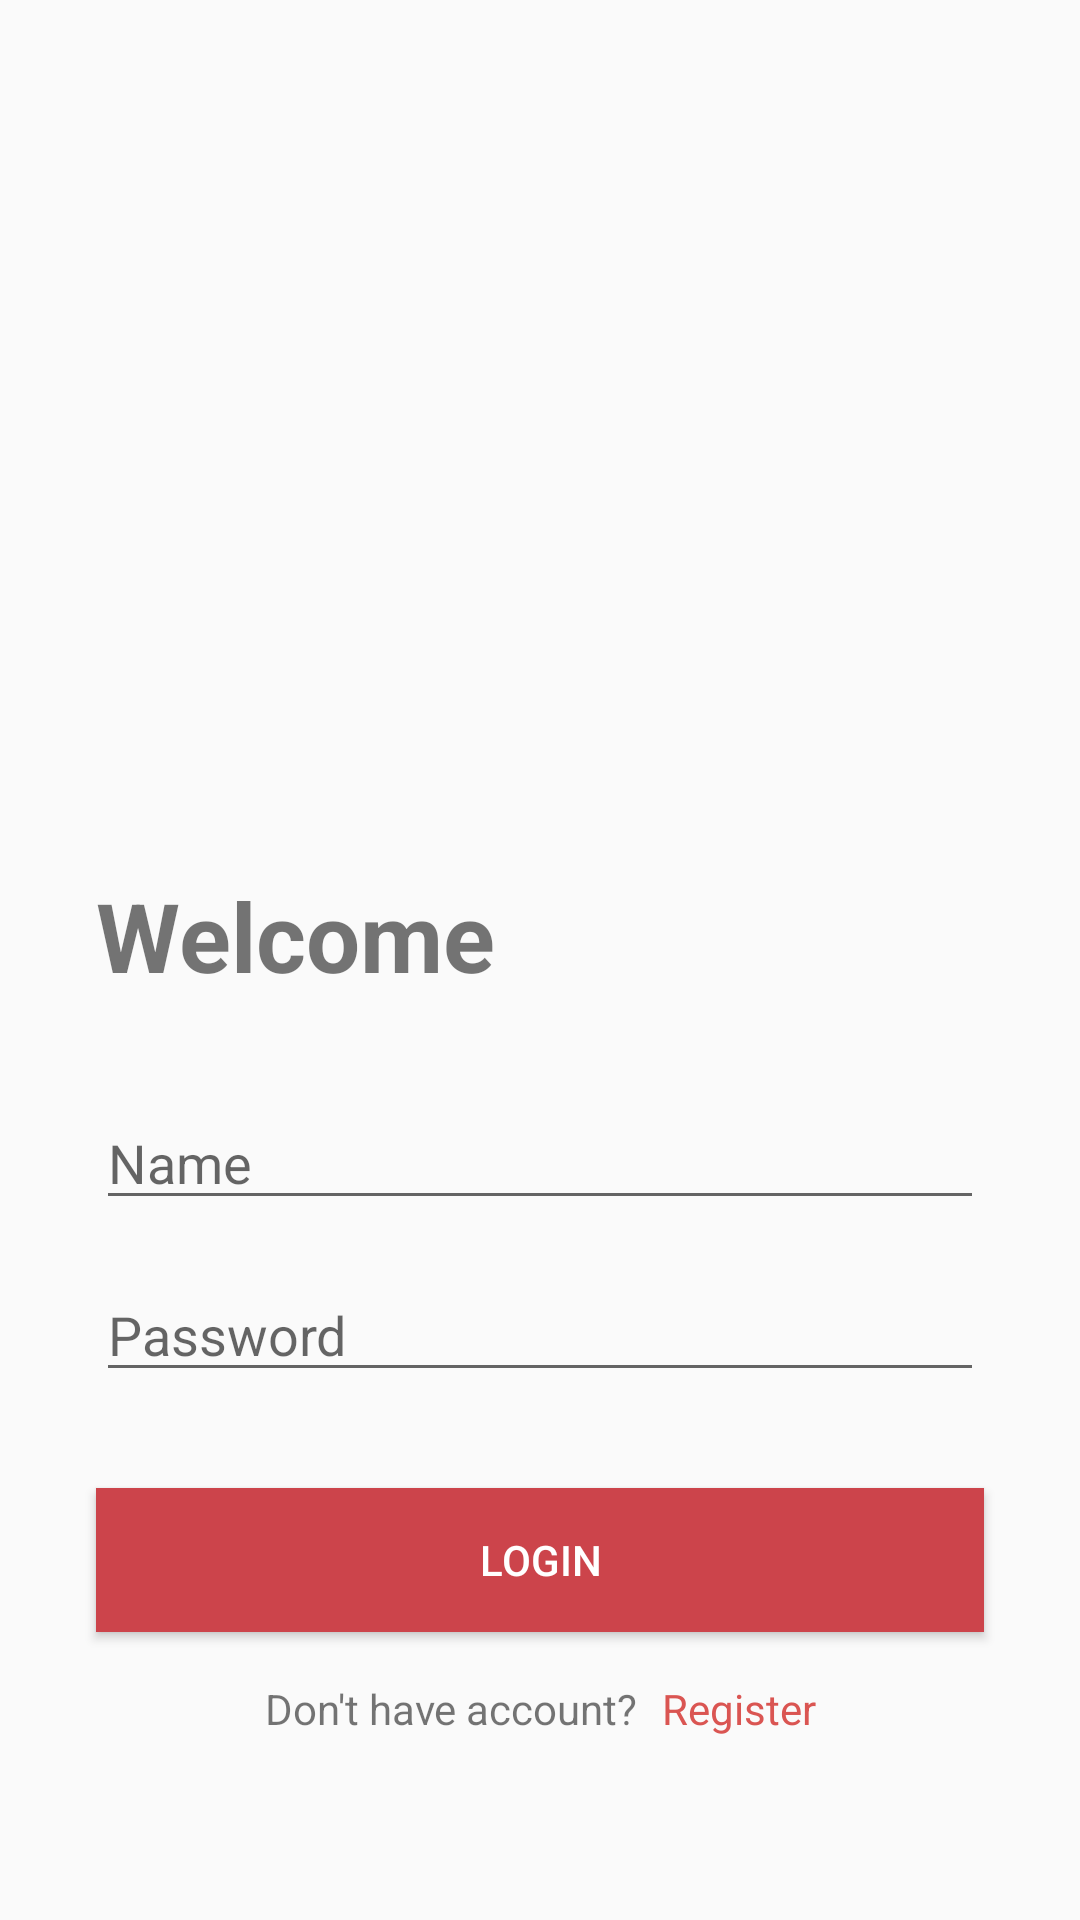

Android layout source for this screen:
<!-- AndroidManifest.xml: application theme MyTheme -->
<!-- res/layout/fragment_login.xml -->
<androidx.constraintlayout.widget.ConstraintLayout xmlns:android="http://schemas.android.com/apk/res/android"
    xmlns:app="http://schemas.android.com/apk/res-auto"
    xmlns:tools="http://schemas.android.com/tools"
    android:id="@+id/relativeLayout"
    android:layout_width="match_parent"
    android:layout_height="match_parent">


    <TextView
        android:id="@+id/textView4"
        android:layout_width="wrap_content"
        android:layout_height="wrap_content"
        android:layout_marginBottom="32dp"
        android:text="Welcome"
        android:textSize="32sp"
        android:textStyle="bold"
        app:layout_constraintBottom_toTopOf="@+id/et_email"
        app:layout_constraintStart_toStartOf="@+id/et_email" />

    <EditText
        android:id="@+id/et_email"
        android:layout_width="0dp"
        android:layout_height="wrap_content"
        android:layout_marginStart="32dp"
        android:layout_marginLeft="32dp"
        android:layout_marginEnd="32dp"
        android:layout_marginRight="32dp"
        android:layout_marginBottom="16dp"
        android:ems="10"
        android:hint="Name"
        android:inputType="textPersonName"
        app:layout_constraintBottom_toTopOf="@+id/et_password"
        app:layout_constraintEnd_toEndOf="parent"
        app:layout_constraintHorizontal_bias="0.0"
        app:layout_constraintStart_toStartOf="parent" />

    <EditText
        android:id="@+id/et_password"
        android:layout_width="0dp"
        android:layout_height="wrap_content"
        android:layout_marginBottom="32dp"
        android:ems="10"
        android:hint="Password"
        android:inputType="textPassword"
        app:layout_constraintBottom_toTopOf="@+id/bt_login"
        app:layout_constraintEnd_toEndOf="@+id/et_email"
        app:layout_constraintHorizontal_bias="1.0"
        app:layout_constraintStart_toStartOf="@+id/et_email" />

    <Button
        android:id="@+id/bt_login"
        android:layout_width="0dp"
        android:layout_height="wrap_content"
        android:layout_marginBottom="96dp"
        android:background="?attr/colorPrimaryDark"
        android:text="Login"
        android:textColor="?attr/textWhiteColor"
        app:layout_constraintBottom_toBottomOf="parent"
        app:layout_constraintEnd_toEndOf="@+id/et_password"
        app:layout_constraintStart_toStartOf="@+id/et_password" />

    <LinearLayout
        android:layout_width="wrap_content"
        android:layout_height="wrap_content"
        android:layout_marginTop="16dp"
        android:orientation="horizontal"
        app:layout_constraintEnd_toEndOf="@+id/bt_login"
        app:layout_constraintStart_toStartOf="@+id/bt_login"
        app:layout_constraintTop_toBottomOf="@+id/bt_login">

        <TextView
            android:id="@+id/textView5"
            android:layout_width="wrap_content"
            android:layout_height="wrap_content"
            android:layout_marginRight="8dp"
            android:layout_weight="1"
            android:text="Don't have account?" />

        <TextView
            android:id="@+id/registerBtn"
            android:layout_width="wrap_content"
            android:layout_height="wrap_content"
            android:layout_weight="1"
            android:clickable="true"
            android:onClick="onClickRegister"
            android:text="Register"
            android:textColor="@color/myPrimary" />
    </LinearLayout>


</androidx.constraintlayout.widget.ConstraintLayout>
<!-- resources referenced by this layout -->
<resources>
  <color name="myPrimary">#DA5552</color>
  <style name="MyTheme" parent="Theme.AppCompat.Light.NoActionBar">
          <item name="colorPrimary">@color/myPrimary</item>
          <item name="colorPrimaryDark">@color/myPrimaryDark</item>
          <item name="tabBackgroundColor">@color/myPrimaryDark</item>
          <item name="toolbarBackgroundColor">@color/myPrimaryDark</item>
          <item name="textDarkColor">@color/myText</item>
          <item name="textTabColor">@color/myText</item>
          <item name="textWhiteColor">@color/myTextLight</item>
          <item name="detailBackground">@color/myLayoutColor</item>
          <item name="layoutColor">@color/myLayoutColor</item>
          <item name="panelColor">@color/myTextLight</item>
      </style>
  <color name="myPrimaryDark">#CC444B</color>
  <color name="myText">#444444</color>
  <color name="myTextLight">#FFFFFF</color>
  <color name="myLayoutColor">#EDF1F9</color>
</resources>
